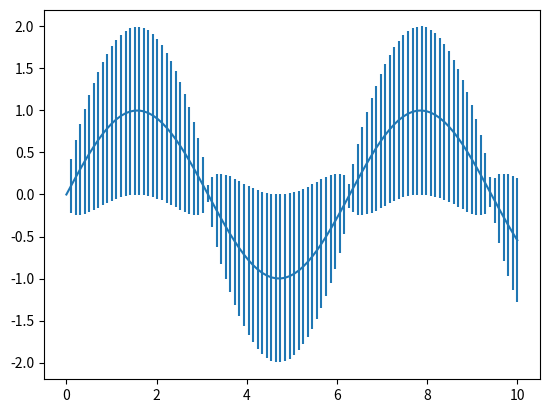

Reproduce this figure in Python. (Note: this script raises an exception after producing the figure.)
import matplotlib.pyplot as plt
import numpy as np

# example simple plot

# these are numpy arrays
#x   = np.arange(0, 5, 0.1)
x = np.linspace(0.,10.,100)
y   = np.sin(x)

fig, ax = plt.subplots()

plt.errorbar(x, y, yerr = np.sqrt(abs(y)))

ax.plot(time, amplitude, color='red', marker='.', linestyle='none')
#ax.plot (x, y, 'b')

ax.set(title='sin with error', xlabel='x axis', ylabel='y axis')

# not needed, is just a useful flair
ax.grid()

fig.savefig("sine.png")

plt.show()
